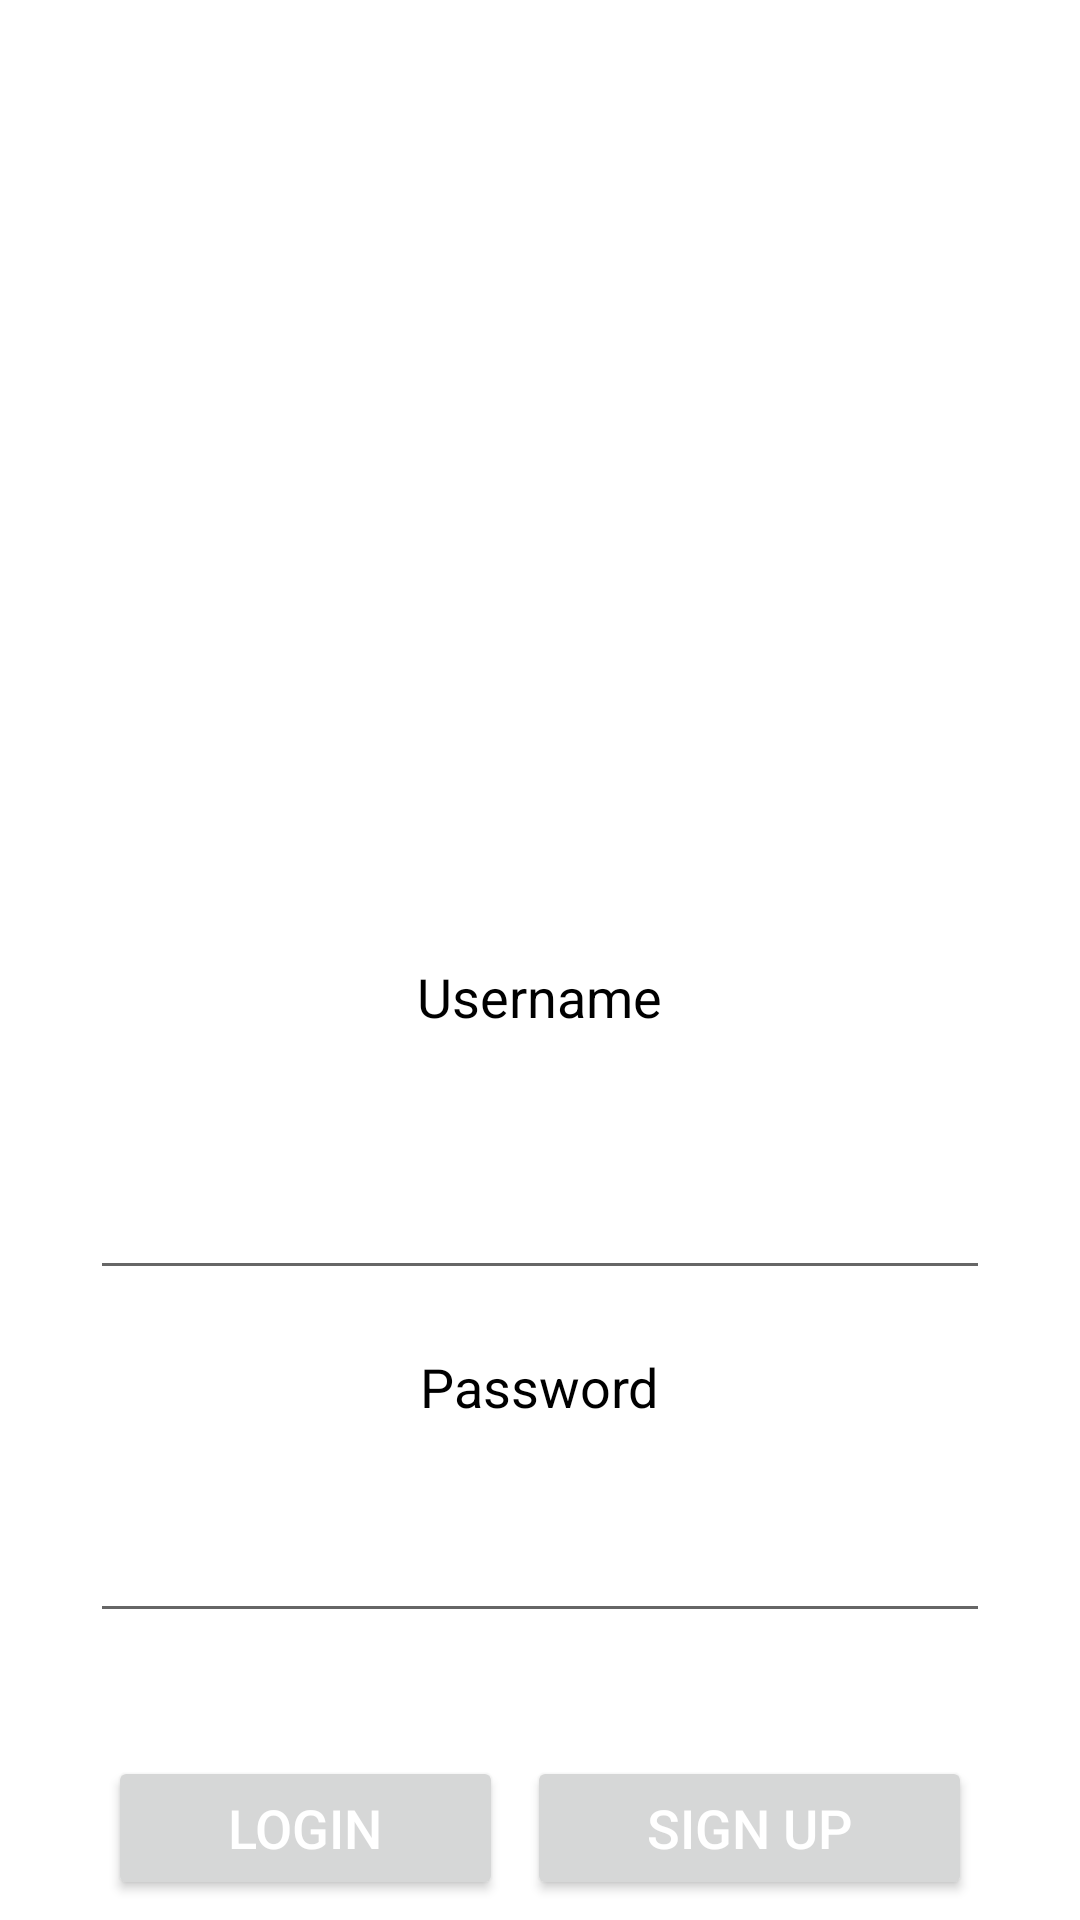

The Android layout XML behind this screen, and the referenced resources:
<!-- AndroidManifest.xml: application theme Theme.Myproject3 -->
<!-- res/layout/activity_main.xml -->
<?xml version="1.0" encoding="utf-8"?>
<RelativeLayout xmlns:android="http://schemas.android.com/apk/res/android"
    android:layout_width="match_parent"
    android:layout_height="match_parent"
    android:background="@color/white">

    <ImageView
        android:id="@+id/logo_image"
        android:layout_width="200dp"
        android:layout_height="200dp"
        android:layout_centerHorizontal="true"
        android:layout_marginTop="80dp"
        android:src="@drawable/aaa"/>

    <TextView
        android:id="@+id/username_text"
        android:layout_width="wrap_content"
        android:layout_height="50dp"
        android:layout_below="@+id/logo_image"
        android:layout_marginTop="40dp"
        android:layout_centerHorizontal="true"
        android:text="Username"
        android:textColor="@color/black"
        android:textSize="18sp"/>

    <EditText
        android:id="@+id/username_input"
        android:layout_width="300dp"
        android:layout_height="50dp"
        android:layout_below="@+id/username_text"
        android:layout_centerHorizontal="true"
        android:layout_marginTop="10dp"
        android:inputType="text"/>

    <TextView
        android:id="@+id/password_text"
        android:layout_width="wrap_content"
        android:layout_height="wrap_content"
        android:layout_below="@+id/username_input"
        android:layout_marginTop="20dp"
        android:layout_centerHorizontal="true"
        android:text="Password"
        android:textColor="@color/black"
        android:textSize="18sp"/>

    <EditText
        android:id="@+id/password_input"
        android:layout_width="300dp"
        android:layout_height="60dp"
        android:layout_below="@+id/password_text"
        android:layout_centerHorizontal="true"
        android:layout_marginTop="10dp"
        android:inputType="textPassword"/>

    <LinearLayout
        android:layout_width="match_parent"
        android:layout_height="90sp"
        android:orientation="horizontal"
        android:gravity="center"
        android:layout_below="@+id/password_input"

        >
    <Button
        android:id="@+id/login_button"
        android:layout_width="wrap_content"
        android:layout_height="wrap_content"
        android:layout_centerHorizontal="true"
        android:layout_below="@+id/password_input"
        android:layout_marginTop="20dp"
        android:text="Login"
        android:textSize="18sp"
        android:textColor="@color/white"
        android:paddingLeft="40dp"
        android:paddingRight="40dp"
        android:paddingTop="10dp"
        android:layout_marginRight="4sp"

        android:paddingBottom="10dp"/>
    <Button
        android:id="@+id/signup_button"
        android:layout_width="wrap_content"
        android:layout_height="wrap_content"
        android:layout_centerHorizontal="true"
        android:layout_below="@+id/phone_input"
        android:layout_marginTop="20dp"
android:layout_marginLeft="4sp"

        android:text="Sign Up"
        android:textSize="18sp"
        android:textColor="@color/white"
        android:paddingLeft="40dp"
        android:paddingRight="40dp"
        android:paddingTop="10dp"
        android:paddingBottom="10dp"/>
    </LinearLayout>

</RelativeLayout>
<!-- resources referenced by this layout -->
<resources>
  <style name="Theme.Myproject3" parent="Theme.MaterialComponents.DayNight.DarkActionBar">
          
          <item name="colorPrimary">@color/purple_500</item>
          <item name="colorPrimaryVariant">@color/purple_700</item>
          <item name="colorOnPrimary">@color/white</item>
          
          <item name="colorSecondary">@color/teal_200</item>
          <item name="colorSecondaryVariant">@color/teal_700</item>
          <item name="colorOnSecondary">@color/black</item>
          
          <item name="android:statusBarColor">?attr/colorPrimaryVariant</item>
          
      </style>
  <!-- not gathered from this repository: default colours our renderer supplied (Android Studio template values) -->
  <color name="purple_500">#FF6200EE</color>
  <color name="purple_700">#FF3700B3</color>
  <color name="teal_200">#FF03DAC5</color>
  <color name="teal_700">#FF018786</color>
  <color name="black">#FF000000</color>
  <color name="white">#FFFFFFFF</color>
</resources>
